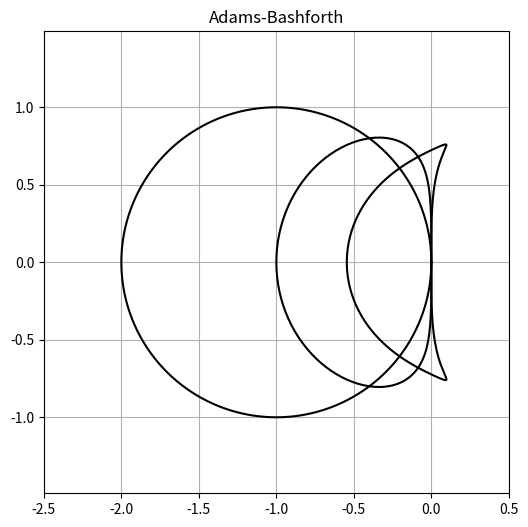
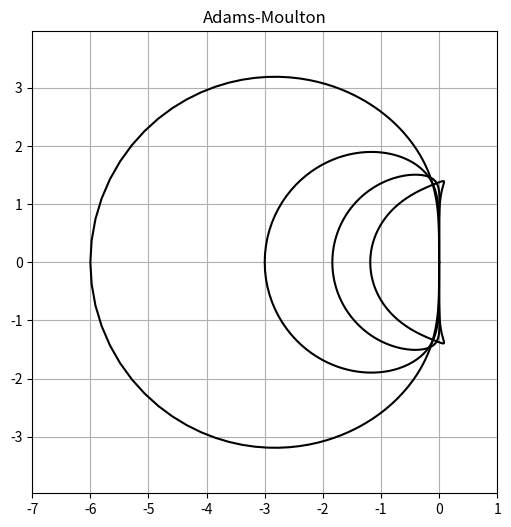
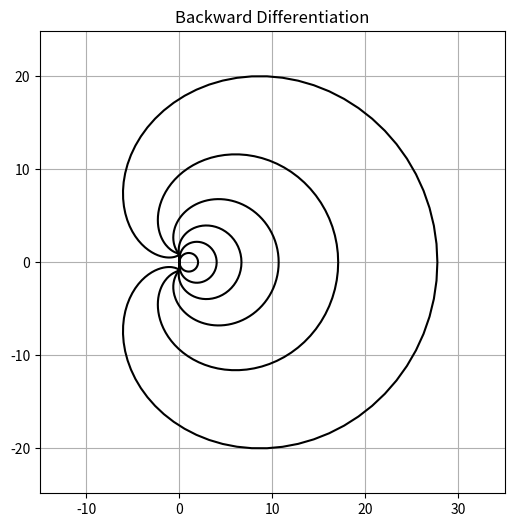
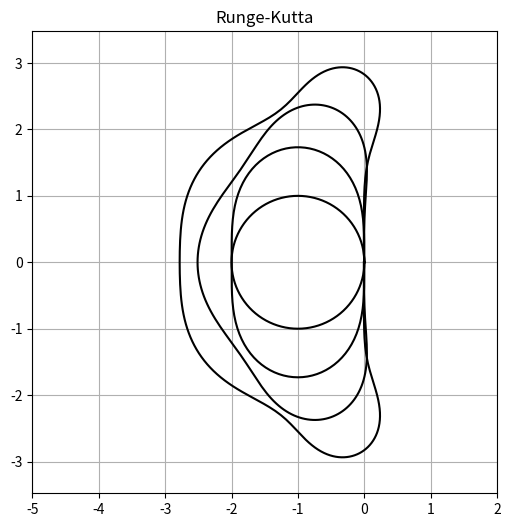
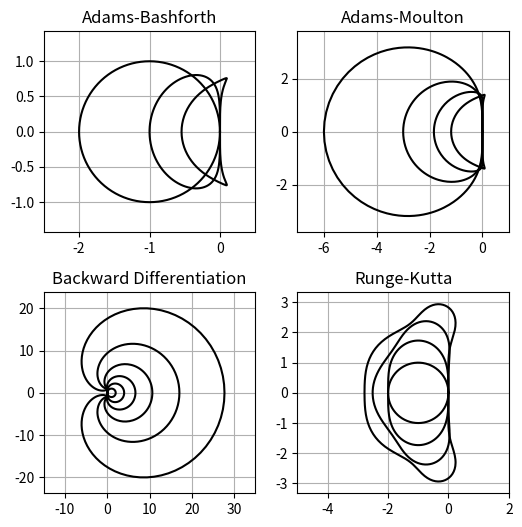
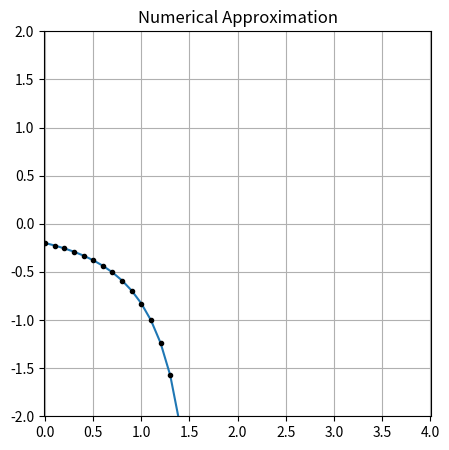
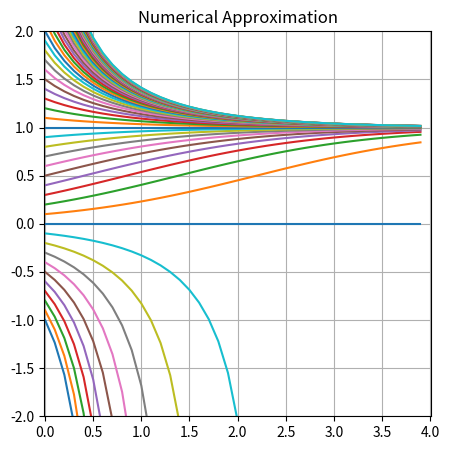
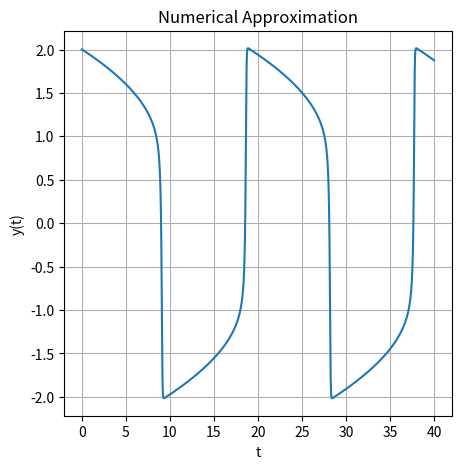
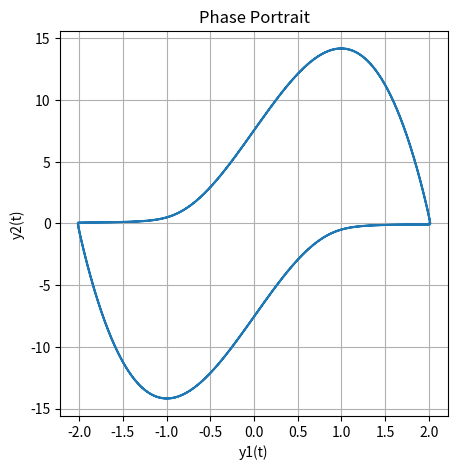

Generate these figures, in order, with matplotlib:
%matplotlib inline
import matplotlib as plt
from matplotlib import pyplot
import numpy as np
L = 6

def zplot(z, ax=pyplot.gca(), lw=1.5):
  ax.plot(np.real(z), np.imag(z), 'k', lw=lw)

def adams_bashforth(ax):
  z = np.exp(1j * np.pi * np.arange(201)/100.)
  r = z-1
  s1 = 1
  s2 = (3.-1./z)/2.
  s3 = (23.-16./z+5./z**2)/12.
  zplot(r/s1, ax)
  zplot(r/s2, ax)
  zplot(r/s3, ax)
  ax.axis("equal")
  ax.axis([-2.5, 0.5, -1.5, 1.5])
  ax.grid("on")
  ax.set_title("Adams-Bashforth")
  return ax

fig = pyplot.figure(figsize=(L,L))
adams_bashforth(fig.gca())

def adams_moulton(ax):
  z = np.exp(1j * np.pi * np.arange(201)/100.)
  r = z-1
  d = 1-1./z;
  s3 = (5*z+8-1./z)/12.
  s4 = (9*z+19.-5./z+1./z**2)/24.
  s5 = (251*z+646-264./z+106./z**2-19./z**3)/720.
  s6 = 1-d/2-d**2/12-d**3/24-19*d**4/720-3*d**5/160.
  zplot(r/s3, ax)
  zplot(r/s4, ax)
  zplot(r/s5, ax)
  zplot(d/s6, ax)
  ax.axis("equal")
  ax.axis([-7, 1, -4, 4])
  ax.grid("on")
  ax.set_title("Adams-Moulton")
  return ax

fig = pyplot.figure(figsize=(L,L))
adams_moulton(fig.gca())


# Subplot 3 : Backward differentiation:
def backward_differentiation(ax):
  z = np.exp(1j * np.pi * np.arange(201)/100.)
  r = z-1
  d = 1-1./z;
  r = 0
  for i in np.arange(1.,7.):
    r = r+np.power(d,i)/i
    zplot(r, ax)
  ax.axis("equal")
  ax.axis([-15, 35, -25, 25])
  ax.grid("on")
  ax.set_title('Backward Differentiation')
  return ax

fig = pyplot.figure(figsize=(L,L))
backward_differentiation(fig.gca())


def runge_kutta(ax):
  z = np.exp(1j * np.pi * np.arange(201)/100.)
  r = z-1
  d = 1-1./z;
  # Order 1
  W1, W2, W3, W4 = [0], [0], [0], [0]
  for zi in z[1:]:
    W1.append( W1[-1]-(1.+W1[-1]-zi) )
  for zi in z[1:]:
    W2.append( W2[-1]-(1+W2[-1]+.5*W2[-1]**2-zi**2)/(1+W2[-1]) )
  for zi in z[1:]:
    num = (1+W3[-1]+.5*W3[-1]**2+W3[-1]**3/6.-zi**3)
    den = (1+W3[-1]+W3[-1]**2/2.)
    W3.append( W3[-1] - num/den )
  for zi in z[1:]:
    num = (1+W4[-1]+.5*W4[-1]**2+W4[-1]**3/6+W4[-1]**4/24-zi**4)
    den = (1+W4[-1]+W4[-1]**2/2+W4[-1]**3/6.)
    W4.append( W4[-1] - num/den )
  zplot(W1, ax)
  zplot(W2, ax)
  zplot(W3, ax)
  zplot(W4, ax)
  ax.axis("equal")
  ax.axis([-5, 2, -3.5, 3.5])
  ax.grid("on")
  ax.set_title("Runge-Kutta")
  return ax

fig = pyplot.figure(figsize=(L,L))
runge_kutta(fig.gca())

fig, axs = pyplot.subplots(2, 2, figsize=(L,L))
adams_bashforth(axs[0,0])
adams_moulton(axs[0,1])
backward_differentiation(axs[1,0])
runge_kutta(axs[1,1])
fig.subplots_adjust(hspace=0.3, wspace=0.2)
pyplot.show()

from scipy.integrate import odeint
from pylab import *

def my_f(t,y):
    return np.array(y*(1-y))

def euler_ode(y,t,f,h):
    return y+h*f(t,y)

def RK2_ode(y,t,f,h):
    k1=y+h/2.0*f(t,y) #or euler_ode(y,t,f,h)
    return y+h*f(t+h/2.0,k1)

def RK4_ode(y,t,f,h):
    k1=f(t,y)
    k2=f(t+h/2.0,y+(h/2.0)*k1)
    k3=f(t+h/2.0,y+(h/2.0)*k2)
    k4=f(t+h,y+h*k3)
    return y+(h/6.0)*(k1+2*k2+2*k3+k4)


y0=-0.2

h=0.1

t_times = np.arange(0, 4, h)
y_output = np.zeros(t_times.size)
y_output[0] = y0
for i in range(1,t_times.size):
    #y_output[i]=euler_ode(y_output[i-1],t_times[i-1],my_f,h)
    #y_output[i]=RK2_ode(y_output[i-1],t_times[i-1],my_f,h)
    y_output[i]=RK4_ode(y_output[i-1],t_times[i-1],my_f,h)
    
fig = pyplot.figure(figsize=(5,5))
ax = fig.gca()
ax.axis("equal")
ax.grid(True)
ax.set_title("Numerical Approximation")
ax.axis([0, 4, -2, 2])

plot(t_times,y_output,'-')
plot(t_times,y_output,'.k')


h=0.1
t_times = np.arange(0, 4, h)
fig = pyplot.figure(figsize=(5,5))
fig.clf()
ax = fig.gca()
ax.axis("equal")
ax.grid(True)
ax.set_title("Numerical Approximation")
ax.axis([0, 4, -2, 2])

for y0 in np.arange(-1,5,0.1): 
    y_output = np.zeros(t_times.size)
    y_output[0] = y0
    for i in range(1,t_times.size):
        #y_output[i]=euler_ode(y_output[i-1],t_times[i-1],my_f,h)
        #y_output[i]=RK2_ode(y_output[i-1],t_times[i-1],my_f,h)
        y_output[i]=RK4_ode(y_output[i-1],t_times[i-1],my_f,h)
    plot(t_times,y_output,'-')

def my_vdp(t,y):
    mu=10
    y1=y[0]
    y2=y[1]
    return np.array([y2, mu*(1-y1**2)*y2-y1])

y0=[2, 0]

h=0.0001

T=40

t_times = np.arange(0, T, h)
y_output = np.zeros([t_times.size,2])
y_output[0,:] = y0
for i in range(1,t_times.size):
    y_output[i,:]=euler_ode(y_output[i-1,:],t_times[i-1],my_vdp,h)
    
fig = pyplot.figure(figsize=(5,5))
ax = fig.gca()
#ax.axis("equal")
plt.xlabel("t")
plt.ylabel("y(t)")
ax.grid(True)
ax.set_title("Numerical Approximation")
#ax.axis([0, 4, -2, 2])

plot(t_times,y_output[:,0],'-')
#plot(t_times,y_output[:,1],'r-')
#plot(t_times,y_output[:,0],'.k')

y_output[0,:]=RK4_ode(y_output[0,:],t_times[0],my_vdp,h)
print(y_output[0,:])

fig = pyplot.figure(figsize=(5,5))
ax = fig.gca()
#ax.axis("equal")
ax.grid(True)
ax.set_title("Phase Portrait")
plt.xlabel("y1(t)")
plt.ylabel("y2(t)")
plot(y_output[:,0],y_output[:,1],'-')



